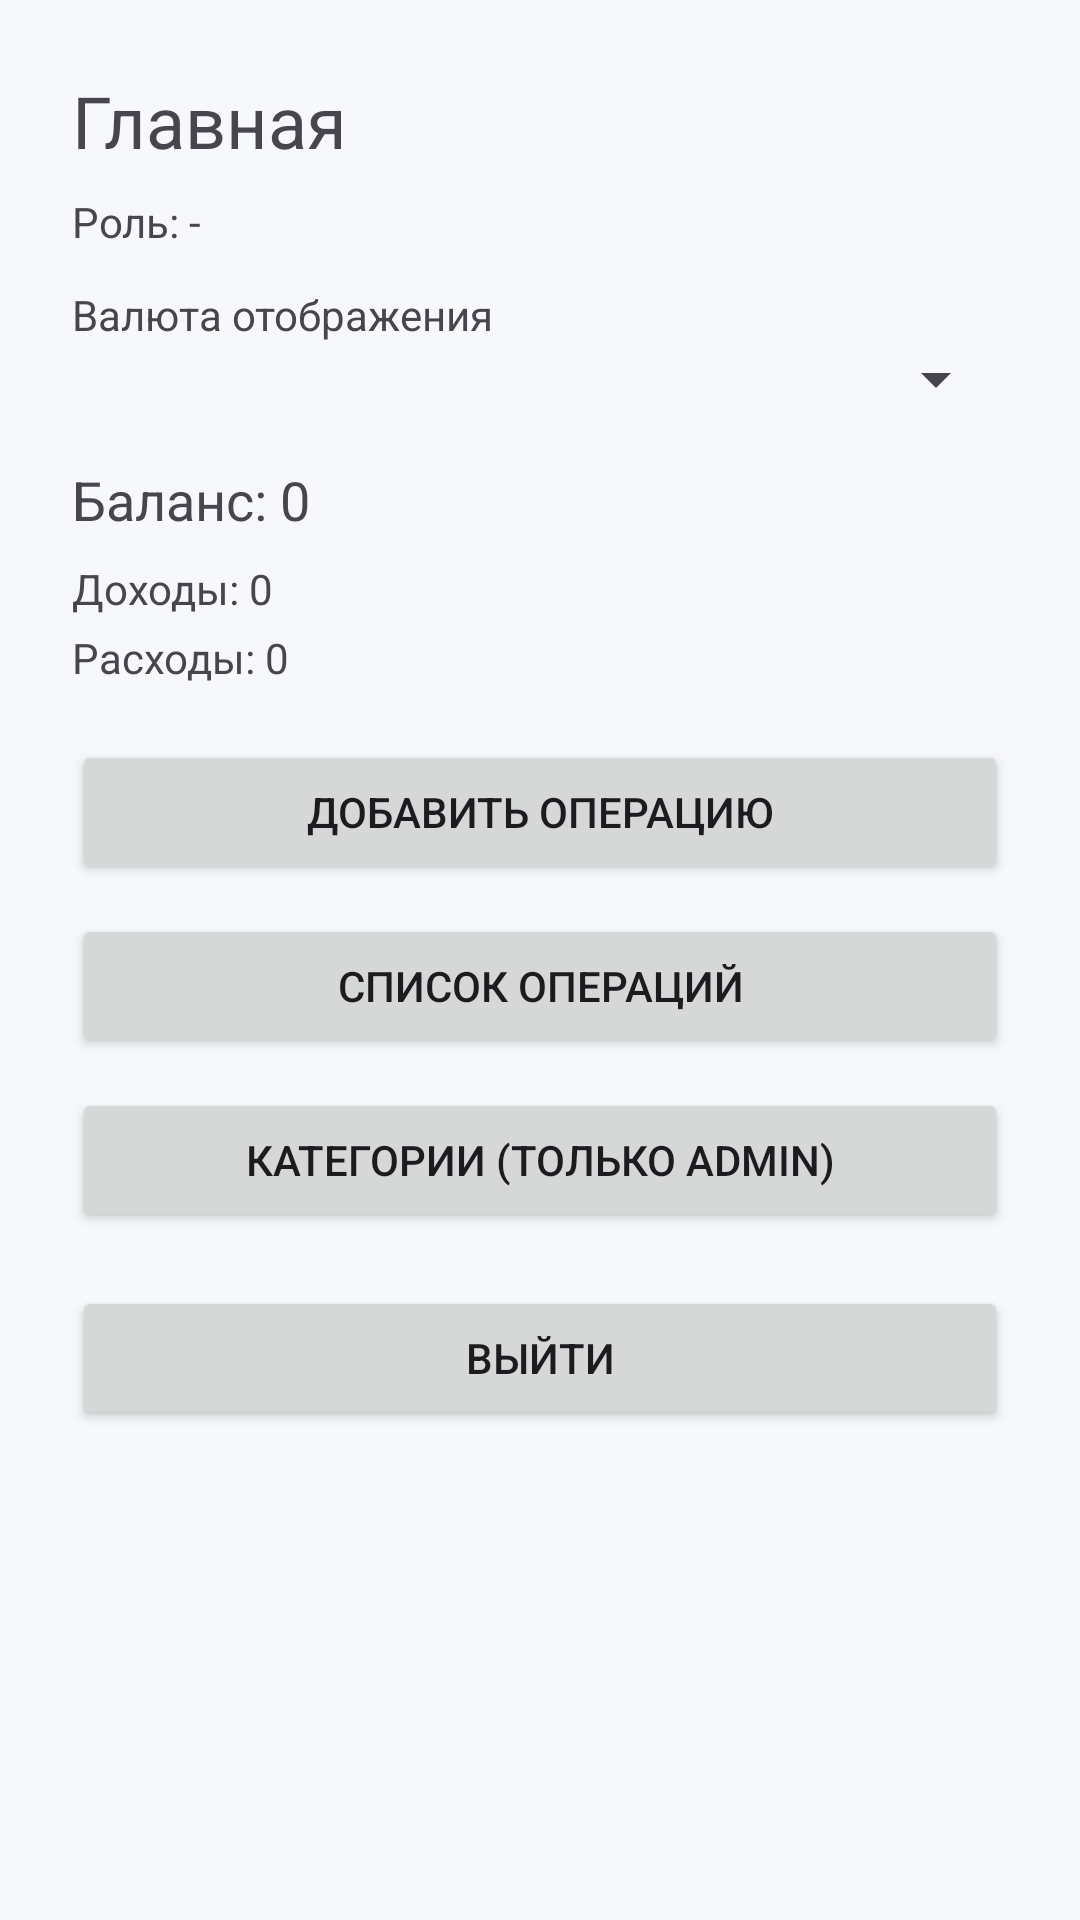

This screen was rendered from an Android layout file. Write that file and the resources it references.
<!-- AndroidManifest.xml: application theme Theme.MyProject -->
<!-- res/layout/fragment_dashboard.xml -->
<?xml version="1.0" encoding="utf-8"?>

<LinearLayout xmlns:android="http://schemas.android.com/apk/res/android"
    android:orientation="vertical"
    android:padding="24dp"
    android:layout_width="match_parent"
    android:layout_height="match_parent">

    <TextView
        android:text="Главная"
        android:textSize="24sp"
        android:layout_width="wrap_content"
        android:layout_height="wrap_content"/>

    <TextView
        android:id="@+id/tvRole"
        android:text="Роль: -"
        android:layout_marginTop="8dp"
        android:layout_width="wrap_content"
        android:layout_height="wrap_content"/>

    <TextView
        android:text="Валюта отображения"
        android:layout_marginTop="12dp"
        android:layout_width="wrap_content"
        android:layout_height="wrap_content"/>

    <Spinner
        android:id="@+id/spCurrency"
        android:layout_width="match_parent"
        android:layout_height="wrap_content"/>

    <TextView
        android:id="@+id/tvBalance"
        android:text="Баланс: 0"
        android:textSize="18sp"
        android:layout_marginTop="16dp"
        android:layout_width="wrap_content"
        android:layout_height="wrap_content"/>

    <TextView
        android:id="@+id/tvIncome"
        android:text="Доходы: 0"
        android:layout_marginTop="8dp"
        android:layout_width="wrap_content"
        android:layout_height="wrap_content"/>

    <TextView
        android:id="@+id/tvExpense"
        android:text="Расходы: 0"
        android:layout_marginTop="4dp"
        android:layout_width="wrap_content"
        android:layout_height="wrap_content"/>

    <Button
        android:id="@+id/btnAddTx"
        android:text="Добавить операцию"
        android:layout_marginTop="18dp"
        android:layout_width="match_parent"
        android:layout_height="wrap_content"/>

    <Button
        android:id="@+id/btnTxList"
        android:text="Список операций"
        android:layout_marginTop="10dp"
        android:layout_width="match_parent"
        android:layout_height="wrap_content"/>

    <Button
        android:id="@+id/btnCategories"
        android:text="Категории (только ADMIN)"
        android:layout_marginTop="10dp"
        android:layout_width="match_parent"
        android:layout_height="wrap_content"/>

    <Button
        android:id="@+id/btnLogout"
        android:text="Выйти"
        android:layout_marginTop="18dp"
        android:layout_width="match_parent"
        android:layout_height="wrap_content"/>
</LinearLayout>
<!-- resources referenced by this layout -->
<resources>
  <style name="Theme.MyProject" parent="Theme.Material3.DayNight.NoActionBar">
          <item name="colorPrimary">@color/brand_green</item>
          <item name="colorOnPrimary">@android:color/black</item>
          <item name="colorSecondary">@color/brand_green</item>
  
          <item name="android:colorBackground">@color/bg_light</item>
          <item name="colorSurface">@color/surface_light</item>
          <item name="colorOnSurface">@color/text_primary_light</item>
  
          <item name="android:statusBarColor">@android:color/transparent</item>
          <item name="android:navigationBarColor">@android:color/black</item>
      </style>
  <color name="brand_green">#35C46A</color>
  <color name="bg_light">#F6F8FB</color>
  <color name="surface_light">#FFFFFF</color>
  <color name="text_primary_light">#0F172A</color>
</resources>
